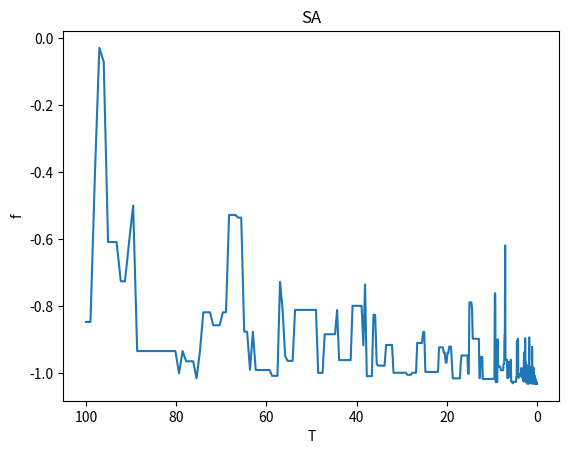

This figure's Python source:
import math
from random import random
import matplotlib.pyplot as plt

# 函数优化问题
# x为公式里的x1,y为公式里面的x2
def func(x, y):                 
    res= 4*x**2-2.1*x**4+x**6/3+x*y-4*y**2+4*y**4
    return res

class SA:
    def __init__(self, func, iter=100, T0=100, Tf=0.01, alpha=0.99):
        self.func = func
        self.iter = iter         #内循环迭代次数,即为L =100
        self.alpha = alpha       #降温系数，alpha=0.99
        self.T0 = T0             #初始温度T0为100
        self.Tf = Tf             #温度终值Tf为0.01
        self.T = T0              #当前温度
        self.x = [random() * 11 -5  for i in range(iter)] #随机生成100个x的值
        self.y = [random() * 11 -5  for i in range(iter)] #随机生成100个y的值
        self.most_best =[]
        """
        random()这个函数取0到1之间的小数
        如果你要取0-10之间的整数（包括0和10）就写成 (int)random()*11就可以了，11乘以零点多的数最大是10点多，最小是0点多
        该实例中x1和x2的绝对值不超过5（包含整数5和-5），（random() * 11 -5）的结果是-6到6之间的任意值（不包括-6和6）
        （random() * 10 -5）的结果是-5到5之间的任意值（不包括-5和5），所有先乘以11，取-6到6之间的值，产生新解过程中，用一个if条件语句把-5到5之间（包括整数5和-5）的筛选出来。
        """
        self.history = {'f': [], 'T': []}
        
    # 扰动产生新解的过程
    def generate_new(self, x, y):   
        while True:
            x_new = x + self.T * (random() - random())
            y_new = y + self.T * (random() - random())
            # 重复得到新解，直到产生的新解满足约束条件
            if (-5 <= x_new <= 5) & (-5 <= y_new <= 5):  
                break                                  
        return x_new, y_new 

	# Metropolis准则
    def Metrospolis(self, f, f_new):   
        if f_new <= f:
            return 1
        else:
            p = math.exp((f - f_new) / self.T)
            if random() < p:
                return 1
            else:
                return 0
    # 获取最优目标函数值
    def best(self):    
        f_list = []    # f_list数组保存每次迭代之后的值
        for i in range(self.iter):
            f = self.func(self.x[i], self.y[i])
            f_list.append(f)
        f_best = min(f_list)
        
        idx = f_list.index(f_best)
        # f_best,idx分别为在该温度下，迭代L次之后目标函数的最优解和最优解的下标
        return f_best, idx    

    def run(self):
        count = 0
        # 外循环迭代，当前温度小于终止温度的阈值
        while self.T > self.Tf:       
           
            #内循环迭代100次
            for i in range(self.iter): 
                f = self.func(self.x[i], self.y[i])         #f为迭代一次后的值
                # 产生新解
                x_new, y_new = self.generate_new(self.x[i], self.y[i]) 
                # 产生新值
                f_new = self.func(x_new, y_new)  
                # 判断是否接受新值                      
                if self.Metrospolis(f, f_new): 
	                # 如果接受新值，则把新值的x,y存入x数组和y数组                   
                    self.x[i] = x_new             
                    self.y[i] = y_new
            # 迭代L次记录在该温度下最优解
            ft, _ = self.best()
            self.history['f'].append(ft)
            self.history['T'].append(self.T)
            #温度按照一定的比例下降（冷却）
            self.T = self.T * self.alpha        
            count += 1
            # 得到最优解
        f_best, idx = self.best()
        print(f"F={f_best}, x={self.x[idx]}, y={self.y[idx]}")

sa = SA(func)
sa.run()

plt.plot(sa.history['T'], sa.history['f'])
plt.title('SA')
plt.xlabel('T')
plt.ylabel('f')
plt.gca().invert_xaxis()
plt.show()
